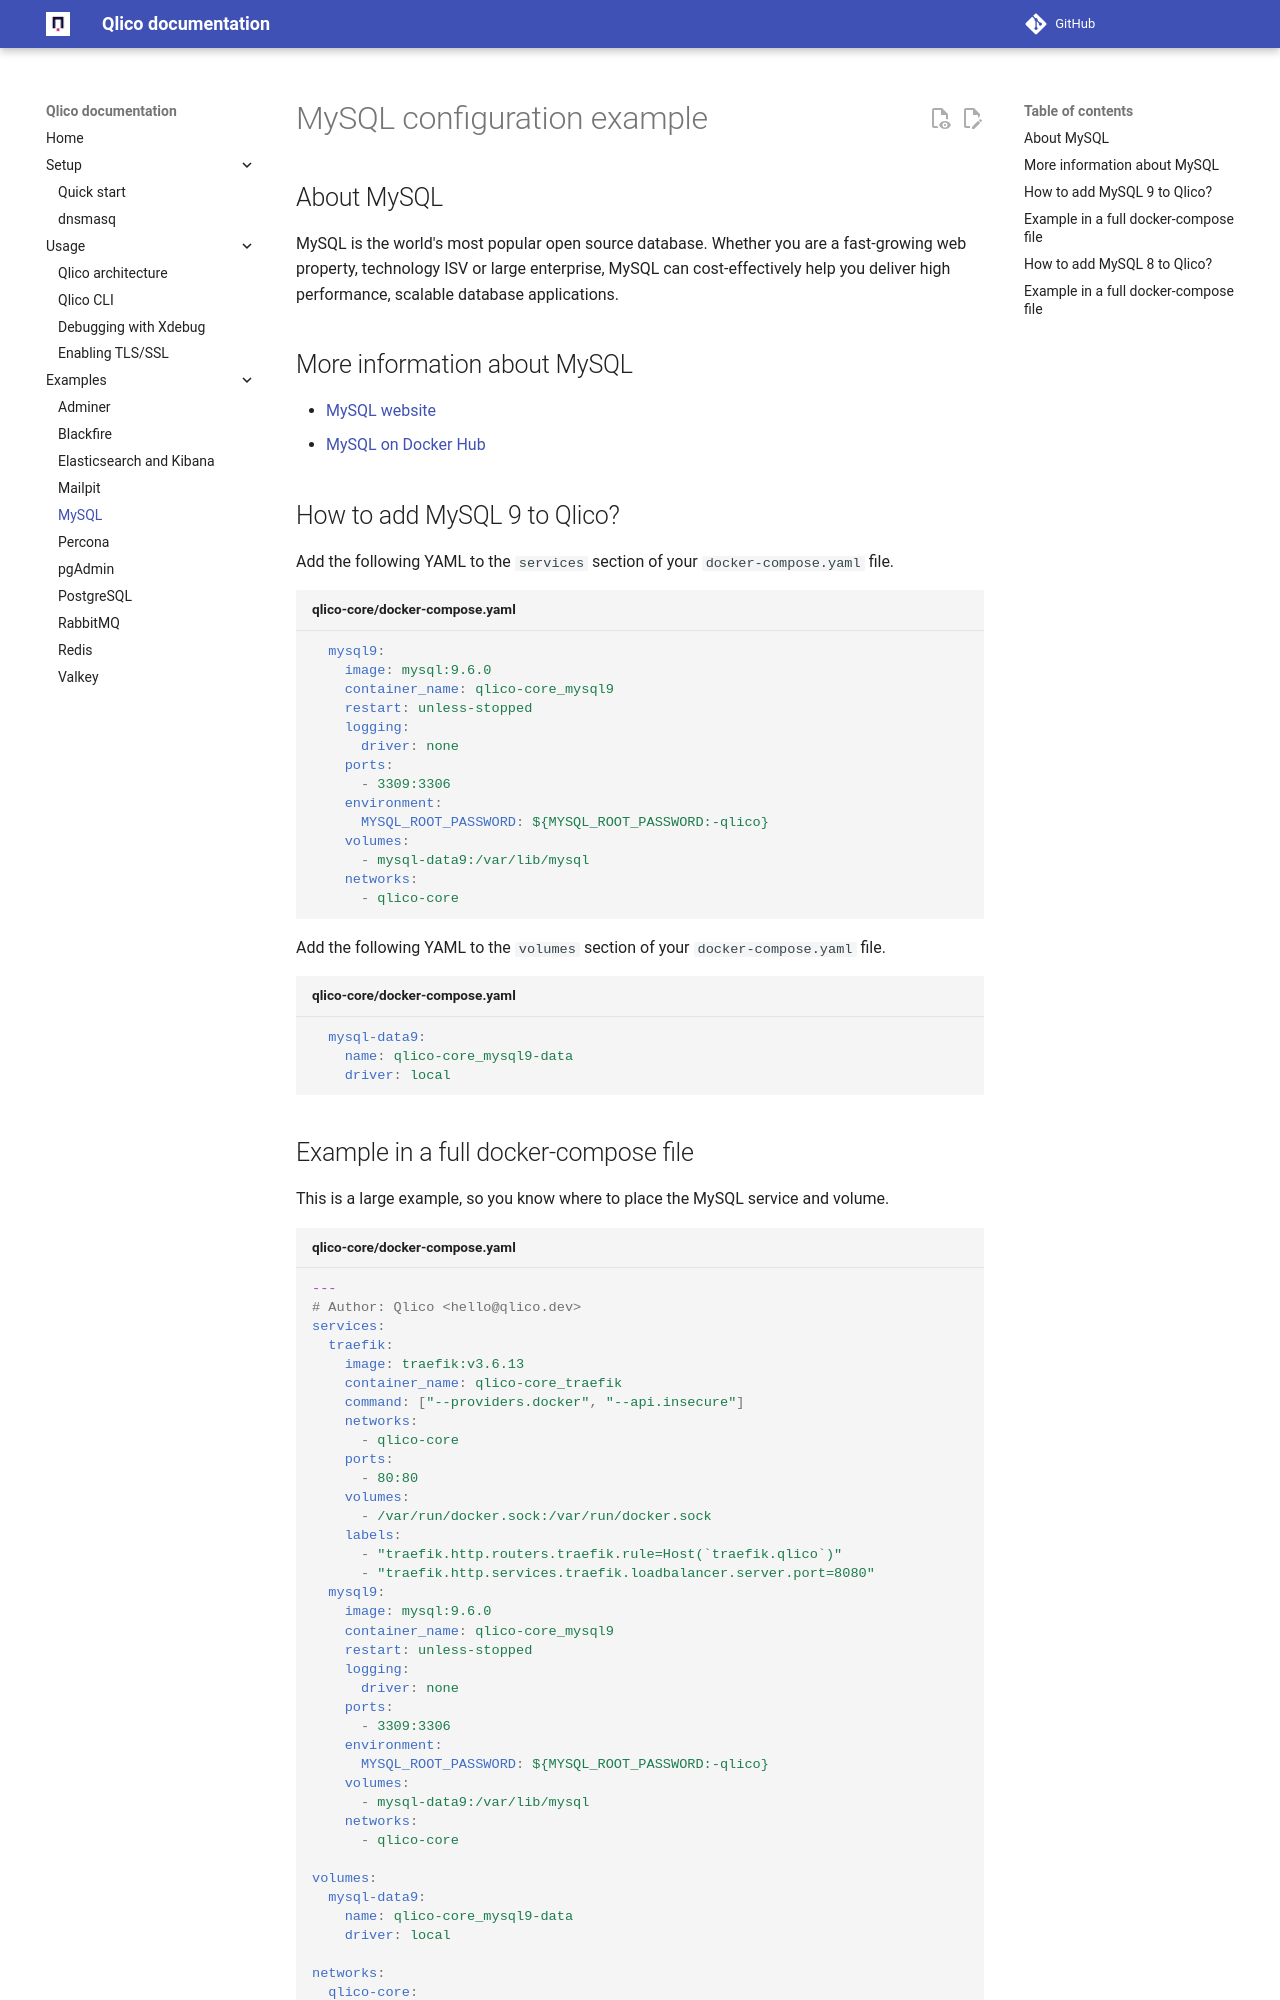

repository: qlico/qlico · page: examples/mysql/index.html · generator: mkdocs

# MySQL configuration example

## About MySQL

MySQL is the world's most popular open source database. Whether you are a fast-growing web property, technology ISV or large enterprise, MySQL can
cost-effectively help you deliver high performance, scalable database
applications.

## More information about MySQL

* [MySQL website](https://www.mysql.com/){:target="_blank"}
* [MySQL on Docker Hub](https://hub.docker.com/_/mysql){:target="_blank"}

## How to add MySQL 9 to Qlico?

Add the following YAML to the `services` section of your `docker-compose.yaml`
file.

```yaml title="qlico-core/docker-compose.yaml"
{% include "mysql9.yaml" %}
```

Add the following YAML to the `volumes` section of your `docker-compose.yaml`
file.

```yaml title="qlico-core/docker-compose.yaml"
  mysql-data9:
    name: qlico-core_mysql9-data
    driver: local
```
